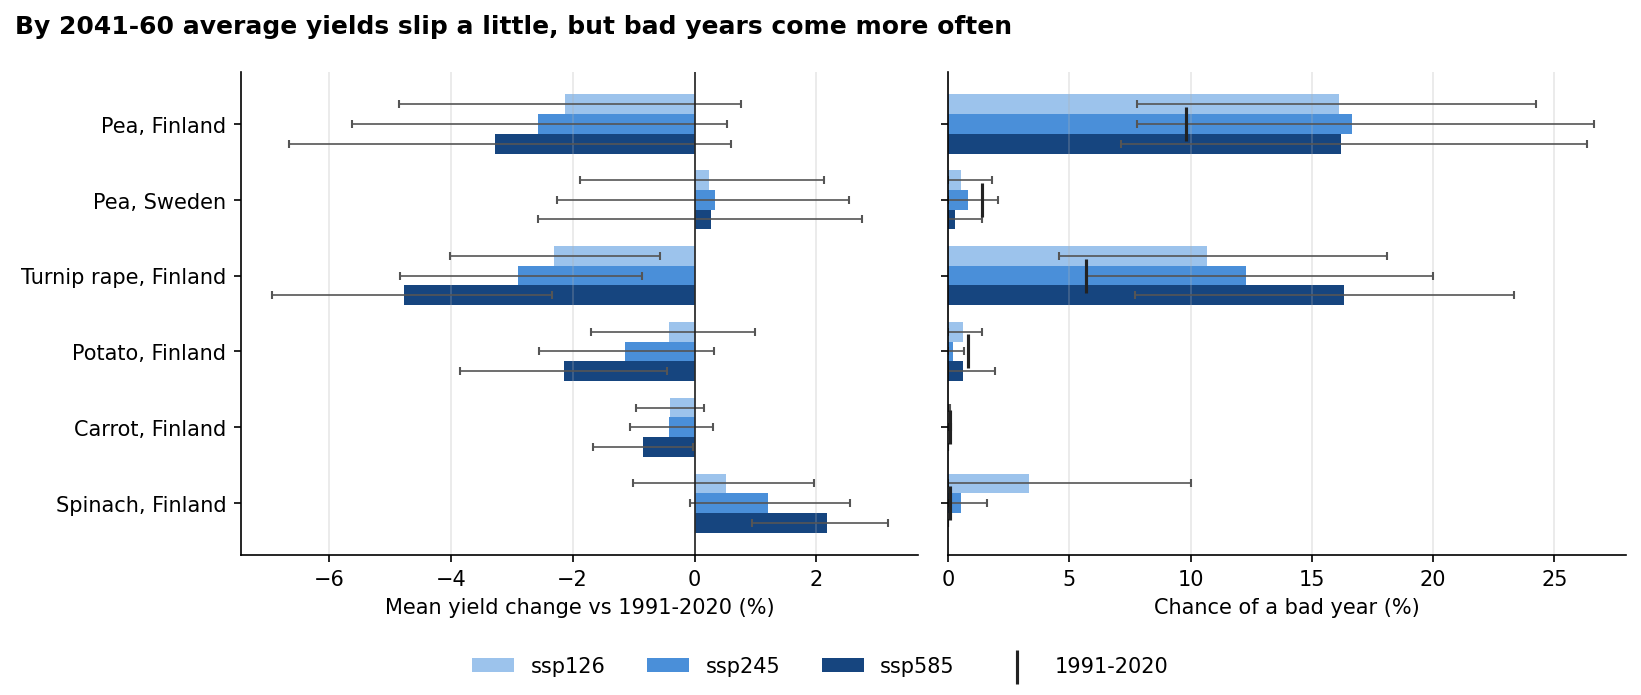

Source data for this figure (header and first rows):
region, crop, scenario, seasons, mean_yield_t_ha, mean_yield_change_pct, p_bad_year, one_in_ten_yield_t_ha, one_in_ten_change_pct, change_low_pct, change_high_pct, p_bad_low, p_bad_high
FI_SW, pea, baseline, 30, 3.533, 0.0, 0.098, 2.844, -19.51, 0.0, 0.0, 0.03933, 0.1608
FI_SW, pea, ssp126, 30, 3.459, -2.12, 0.1613, 2.662, -24.68, -4.843, 0.7576, 0.07797, 0.2424
FI_SW, pea, ssp126_run, 20, 3.532, -0.04549, 0.079, 2.93, -17.07, -5.911, 5.752, 0.0, 0.1932
FI_SW, pea, ssp245, 30, 3.443, -2.566, 0.1667, 2.586, -26.82, -5.623, 0.5258, 0.078, 0.2662
FI_SW, pea, ssp245_run, 20, 3.443, -2.566, 0.151, 2.77, -21.61, -9.169, 4.015, 0.01985, 0.312
FI_SW, pea, ssp585, 30, 3.418, -3.279, 0.162, 2.561, -27.51, -6.648, 0.5922, 0.07133, 0.2634
FI_SW, pea, ssp585_run, 20, 3.34, -5.477, 0.067, 2.926, -17.2, -10.98, 0.02127, 0.0, 0.1731
SE_SKANE, pea, baseline, 30, 3.468, 0.0, 0.014, 3.052, -12, 0.0, 0.0, 0.0, 0.0314
SE_SKANE, pea, ssp126, 30, 3.476, 0.2384, 0.00533, 3.027, -12.71, -1.876, 2.116, 0.0, 0.01803
SE_SKANE, pea, ssp126_run, 20, 3.663, 5.629, 0.004, 3.277, -5.5, 0.7369, 10.68, 0.0, 0.026
SE_SKANE, pea, ssp245, 30, 3.48, 0.3397, 0.008, 3.035, -12.47, -2.251, 2.526, 0.0, 0.0207
SE_SKANE, pea, ssp245_run, 20, 3.623, 4.46, 0.002, 3.043, -12.25, -0.7286, 9.864, 0.0, 0.0141
SE_SKANE, pea, ssp585, 30, 3.477, 0.2723, 0.00267, 3.072, -11.41, -2.574, 2.749, 0.0, 0.014
SE_SKANE, pea, ssp585_run, 20, 3.552, 2.438, 0.0, 3.106, -10.43, -2.004, 6.943, 0.0, 0.01
FI_SW, turnip_rape, baseline, 30, 1.557, 0.0, 0.05667, 1.291, -17.1, 0.0, 0.0, 0.00533, 0.114
FI_SW, turnip_rape, ssp126, 30, 1.521, -2.308, 0.1067, 1.242, -20.2, -4.004, -0.5651, 0.0458, 0.1808
FI_SW, turnip_rape, ssp126_run, 20, 1.547, -0.6386, 0.05, 1.302, -16.34, -6.018, 4.515, 0.0, 0.1401
FI_SW, turnip_rape, ssp245, 30, 1.512, -2.901, 0.1227, 1.23, -20.99, -4.825, -0.8609, 0.05663, 0.2
FI_SW, turnip_rape, ssp245_run, 20, 1.498, -3.795, 0.005, 1.318, -15.36, -9.422, 1.119, 0.0, 0.0751
FI_SW, turnip_rape, ssp585, 30, 1.483, -4.774, 0.1633, 1.213, -22.07, -6.941, -2.342, 0.07717, 0.2335
FI_SW, turnip_rape, ssp585_run, 20, 1.448, -6.998, 0.052, 1.305, -16.16, -11.64, -2.338, 0.0, 0.154
FI_SW, potato, baseline, 30, 30.62, 0.0, 0.008, 27.58, -9.914, 0.0, 0.0, 0.0, 0.01937
FI_SW, potato, ssp126, 30, 30.49, -0.4257, 0.006, 27.35, -10.65, -1.695, 0.9937, 0.0, 0.014
FI_SW, potato, ssp126_run, 20, 31.66, 3.417, 0.001, 28.87, -5.691, -0.1609, 6.999, 0.0, 0.003
FI_SW, potato, ssp245, 30, 30.26, -1.147, 0.002, 27.29, -10.87, -2.553, 0.3141, 0.0, 0.00667
FI_SW, potato, ssp245_run, 20, 30.16, -1.488, 0.0, 27.17, -11.27, -5.164, 1.553, 0.0, 0.002
FI_SW, potato, ssp585, 30, 29.96, -2.142, 0.006, 26.69, -12.83, -3.854, -0.4552, 0.0, 0.01933
FI_SW, potato, ssp585_run, 20, 29.64, -3.185, 0.0, 27.12, -11.41, -6.557, 0.04724, 0.0, 0.003
FI_SW, carrot, baseline, 30, 55.61, 0.0, 0.00067, 50.48, -9.225, 0.0, 0.0, 0.0, 0.002
FI_SW, carrot, ssp126, 30, 55.38, -0.4107, 0.0, 50.58, -9.045, -0.9619, 0.1544, 0.0, 0.00067
FI_SW, carrot, ssp126_run, 20, 54.91, -1.256, 0.0, 50.78, -8.681, -3.41, 0.9683, 0.0, 0.0
FI_SW, carrot, ssp245, 30, 55.37, -0.4266, 0.0, 50.6, -9.001, -1.052, 0.2977, 0.0, 0.00133
FI_SW, carrot, ssp245_run, 20, 55.05, -1.009, 0.0, 50.94, -8.391, -3.298, 1.222, 0.0, 0.0
FI_SW, carrot, ssp585, 30, 55.14, -0.8424, 0.0, 50.6, -9.016, -1.669, -0.02066, 0.0, 0.0
FI_SW, carrot, ssp585_run, 20, 55.82, 0.3834, 0.001, 51.1, -8.117, -2.292, 2.647, 0.0, 0.003
FI_SW, spinach, baseline, 30, 22.49, 0.0, 0.00067, 20.5, -8.851, 0.0, 0.0, 0.0, 0.002
FI_SW, spinach, ssp126, 30, 22.61, 0.5236, 0.03333, 20.59, -8.453, -1.015, 1.967, 0.0, 0.1
FI_SW, spinach, ssp126_run, 20, 22.82, 1.48, 0.0, 21.15, -5.943, -0.7846, 3.547, 0.0, 0.0
FI_SW, spinach, ssp245, 30, 22.76, 1.197, 0.00533, 20.73, -7.813, -0.06815, 2.545, 0.0, 0.0161
FI_SW, spinach, ssp245_run, 20, 22.63, 0.6286, 0.003, 20.03, -10.92, -2.498, 3.133, 0.0, 0.01105
FI_SW, spinach, ssp585, 30, 22.98, 2.172, 0.0, 21.05, -6.416, 0.9461, 3.168, 0.0, 0.0
FI_SW, spinach, ssp585_run, 20, 22.44, -0.2027, 0.002, 20.27, -9.877, -2.963, 2.228, 0.0, 0.008
